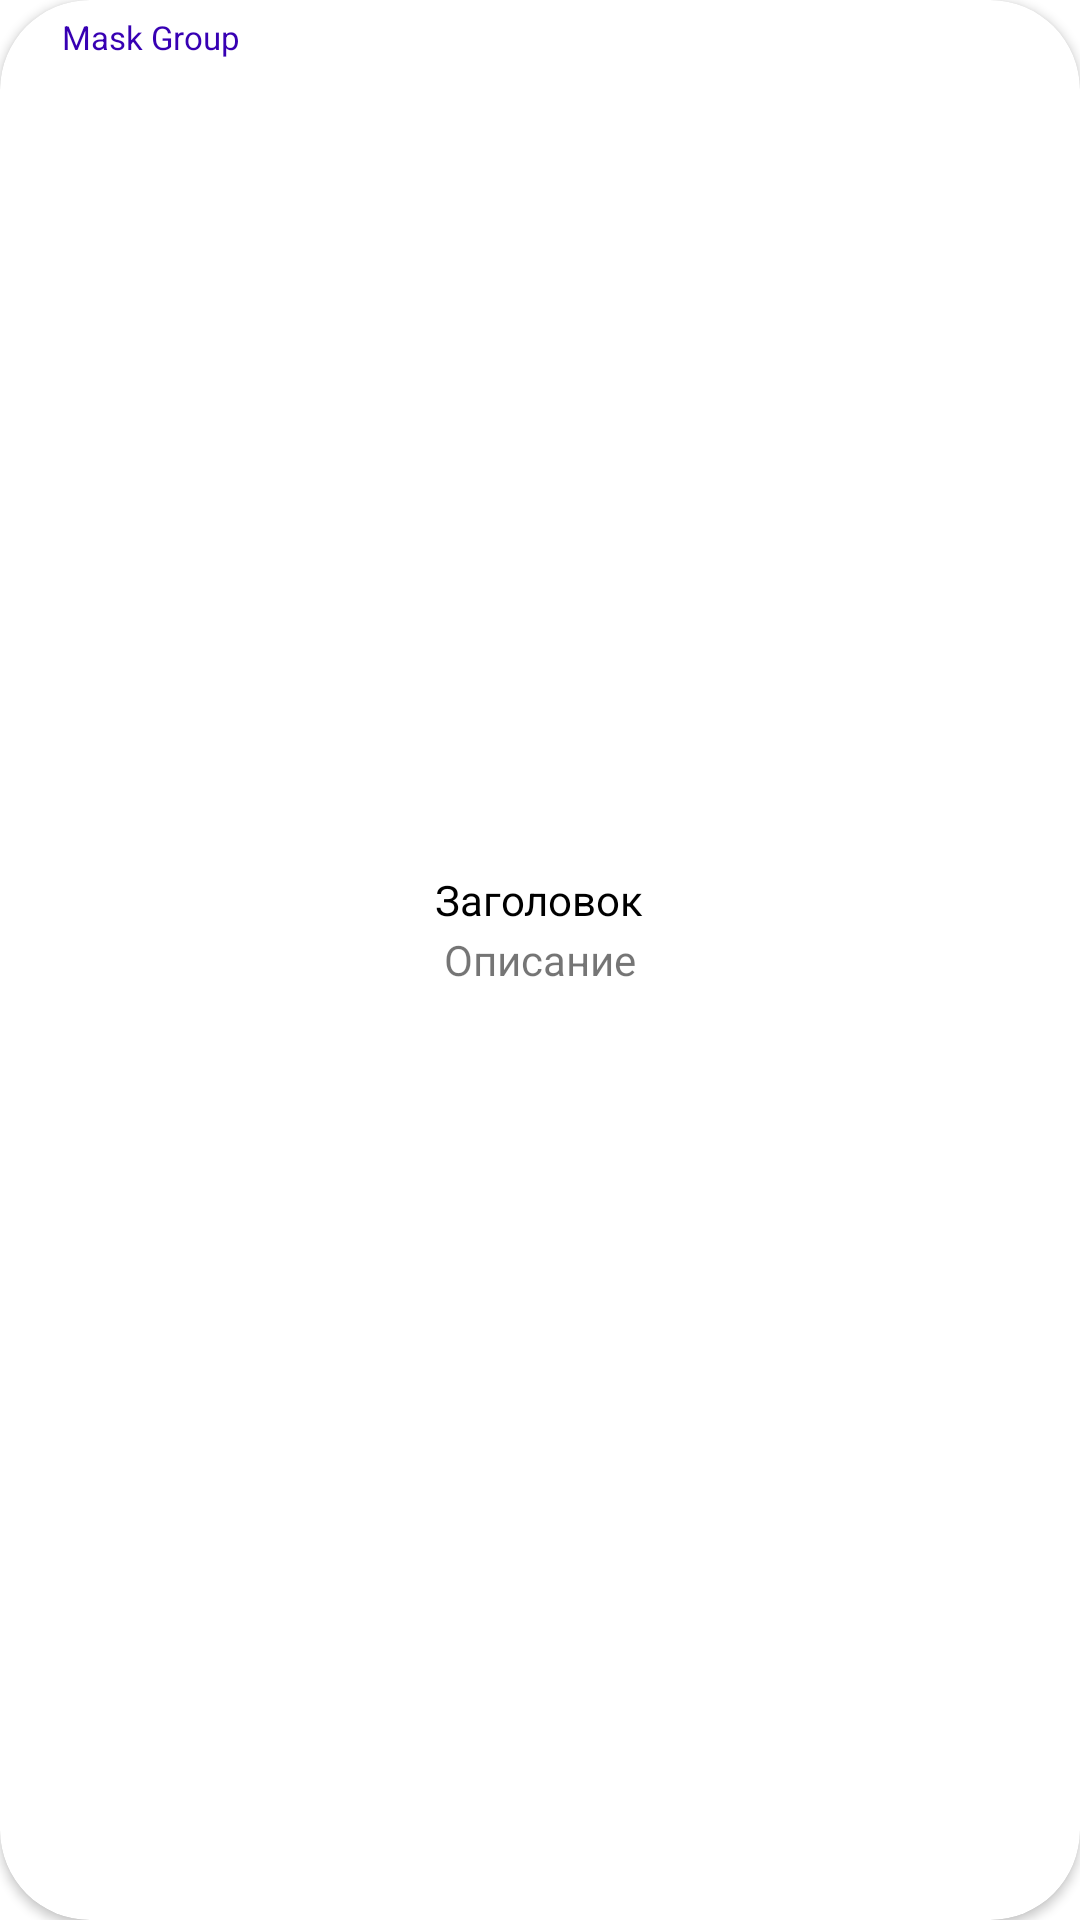

The Android layout XML behind this screen, and the referenced resources:
<!-- AndroidManifest.xml: application theme Theme.AndroidOneTask -->
<!-- res/layout/track_element_list.xml -->
<?xml version="1.0" encoding="utf-8"?>
<androidx.cardview.widget.CardView xmlns:android="http://schemas.android.com/apk/res/android"
    xmlns:app="http://schemas.android.com/apk/res-auto"
    xmlns:tools="http://schemas.android.com/tools"
    android:layout_width="match_parent"
    android:layout_height="@dimen/card_view_height"
    android:layout_margin="@dimen/main_margin"
    android:orientation="horizontal"
    android:padding="@dimen/card_view_padding"
    app:cardCornerRadius="@dimen/card_view_corner">

    <SeekBar
        android:id="@+id/duration"
        android:layout_width="@dimen/duration_width"
        android:layout_height="wrap_content"
        android:layout_gravity="center"
        android:visibility="invisible"
        android:layout_marginStart="@dimen/main_margin"
        android:layout_marginTop="@dimen/duration_marginTop"
        android:layout_marginBottom="@dimen/duration_marginBottom" />

    <FrameLayout
        android:layout_width="@dimen/frame_layout_width"
        android:layout_height="match_parent">

        <ImageView
            android:id="@+id/album_image"
            android:layout_width="@dimen/album_image_width"
            android:layout_height="@dimen/album_image_height"
            android:layout_marginStart="@dimen/album_image_marginStart"
            android:layout_marginTop="@dimen/album_image_marginTop"
            tools:ignore="ContentDescription"
            tools:srcCompat="@tools:sample/avatars" />

        <ImageView
            android:id="@+id/imagePlayButton"
            android:layout_width="@dimen/image_button_width"
            android:layout_height="@dimen/image_button_height"
            android:layout_marginStart="@dimen/image_button_marginStart"
            android:layout_marginTop="@dimen/image_button_marginTop"
            android:background="@drawable/circle_drawable"
            android:src="@drawable/ic_play"
            tools:ignore="ContentDescription" />

        <TextView
            android:id="@+id/mask_group"
            android:layout_width="@dimen/mask_group_width"
            android:layout_height="@dimen/mask_group_height"
            android:layout_marginStart="@dimen/mask_group_marginStart"
            android:layout_marginTop="@dimen/main_margin"
            android:gravity="center"
            android:text="@string/mask_group"
            android:textColor="@color/purple_700"
            android:textSize="@dimen/text_size_mask_group" />

    </FrameLayout>

    <TextView
        android:id="@+id/artist_name"
        android:layout_width="wrap_content"
        android:layout_height="wrap_content"
        android:layout_gravity="center"
        android:text="@string/down_text" />

    <TextView
        android:id="@+id/name"
        android:layout_width="wrap_content"
        android:layout_height="wrap_content"
        android:layout_gravity="center"
        android:layout_marginBottom="@dimen/name_marginBottom"
        android:text="@string/top_text"
        android:textColor="@color/black" />

</androidx.cardview.widget.CardView>
<!-- resources referenced by this layout -->
<resources>
  <color name="black">#FF000000</color>
  <color name="purple_700">#FF3700B3</color>
  <dimen name="album_image_height">65dp</dimen>
  <dimen name="album_image_marginStart">15dp</dimen>
  <dimen name="album_image_marginTop">20dp</dimen>
  <dimen name="album_image_width">70dp</dimen>
  <dimen name="card_view_corner">30dp</dimen>
  <dimen name="card_view_height">100dp</dimen>
  <dimen name="card_view_padding">20dp</dimen>
  <dimen name="duration_marginBottom">15dp</dimen>
  <dimen name="duration_marginTop">40dp</dimen>
  <dimen name="duration_width">217dp</dimen>
  <dimen name="frame_layout_width">83dp</dimen>
  <dimen name="image_button_height">30dp</dimen>
  <dimen name="image_button_marginStart">36dp</dimen>
  <dimen name="image_button_marginTop">38dp</dimen>
  <dimen name="image_button_width">30dp</dimen>
  <dimen name="main_margin">5dp</dimen>
  <dimen name="mask_group_height">14dp</dimen>
  <dimen name="mask_group_marginStart">14dp</dimen>
  <dimen name="mask_group_width">72dp</dimen>
  <dimen name="name_marginBottom">20dp</dimen>
  <dimen name="text_size_mask_group">11sp</dimen>
  <string name="down_text">Описание</string>
  <string name="mask_group">Mask Group</string>
  <string name="top_text">Заголовок</string>
  <style name="Theme.AndroidOneTask" parent="Theme.MaterialComponents.DayNight.DarkActionBar">
          
          <item name="colorPrimary">@color/purple_500</item>
          <item name="colorPrimaryVariant">@color/purple_700</item>
          <item name="colorOnPrimary">@color/white</item>
          
          <item name="colorSecondary">@color/teal_200</item>
          <item name="colorSecondaryVariant">@color/teal_700</item>
          <item name="colorOnSecondary">@color/black</item>
          
          <item name="android:statusBarColor">?attr/colorPrimaryVariant</item>
          
      </style>
  <color name="purple_500">#FF6200EE</color>
  <color name="white">#FFFFFFFF</color>
  <color name="teal_200">#FF03DAC5</color>
  <color name="teal_700">#FF018786</color>
</resources>
